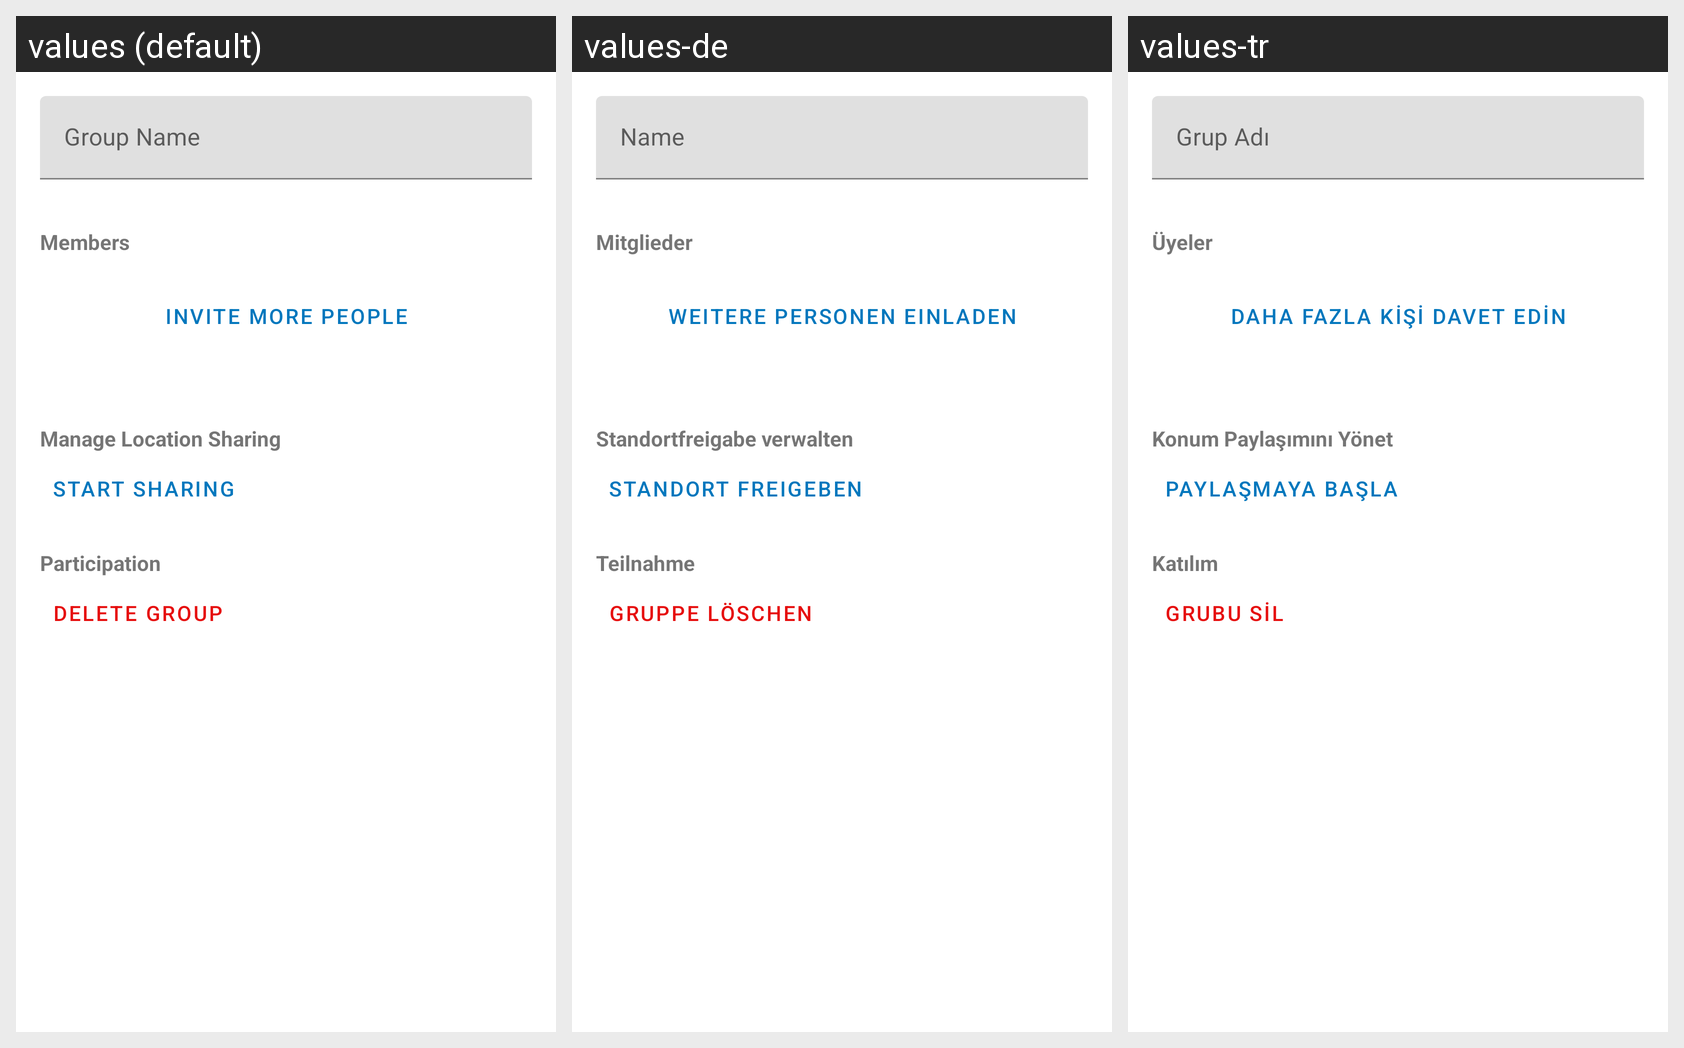

Strings drawn on this Android screen and how each of the app's shown locales translates them:
Android screen res/layout/team_info_fragment.xml rendered under 3 locales, left to right: values (default), values-de, values-tr. Device: Nexus 5 (rendered at 1080×1920; each locale shown at half size, 540×960, under a caption strip naming it); theme AppTheme.
Strings drawn on this screen, with the default value and each locale's value (text and hints the layout hard-codes, and strings that could not be matched under every locale, appear in the picture but are not listed):

groupInfo_groupName
  values: Group Name
  values-de: Name
  values-tr: Grup Adı

groupInfo_members_header
  values: Members
  values-de: Mitglieder
  values-tr: Üyeler

groupInfo_members_add
  values: Invite more people
  values-de: Weitere Personen einladen
  values-tr: Daha fazla kişi davet edin

groupInfo_manage_location_sharing
  values: Manage Location Sharing
  values-de: Standortfreigabe verwalten
  values-tr: Konum Paylaşımını Yönet

groupInfo_start_location_sharing
  values: Start sharing
  values-de: Standort freigeben
  values-tr: Paylaşmaya başla

groupInfo_participation_header
  values: Participation
  values-de: Teilnahme
  values-tr: Katılım

groupSettings_participation_delete
  values: Delete Group
  values-de: Gruppe löschen
  values-tr: Grubu Sil
